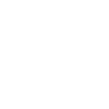
t = 0.00 s
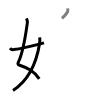
t = 3.50 s
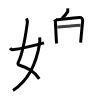
t = 6.75 s
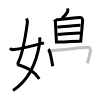
t = 10.25 s
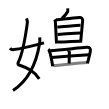
t = 13.50 s
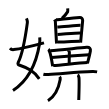
t = 17.00 s

The animated SVG that drew these frames (rendered in a browser with its animation timeline set to each time). Animation: 17 SMIL elements (animate=17); one cycle of 17.00 s.

<svg width="109px" height="109px" viewBox="0 0 px 109px" xmlns="http://www.w3.org/2000/svg" xmlns:xlink="http://www.w3.org/1999/xlink" xml:space="preserve" version="1.1"  baseProfile="full">
<path d="M26.48,18.37c0.39,1.04,1.08,2.74,0.89,4.24C26.38,30,22.55,53.76,18.23,62.4c-0.89,1.77,0.4,2.46,0.89,2.63C28.5,68.25,34,71.16,39.25,78.78" style="fill:none;stroke:black;stroke-width:3;opacity:0">
  <animate attributeType="CSS" attributeName="opacity" from="0" to="1" begin="0s" dur="1s" repeatCount="0" fill="freeze" />
</path>
<path d="M39.75,37.39c0.08,1.27,0.14,4.34-0.16,6.18C37.18,58.41,30.23,79.46,13,90.5" style="fill:none;stroke:black;stroke-width:3;opacity:0">
  <animate attributeType="CSS" attributeName="opacity" from="0" to="1" begin="1s" dur="1s" repeatCount="0" fill="freeze" />
</path>
<path d="M10,48.22c0.75,0.94,1.75,1.62,3.75,1.39c2.15-0.24,21.34-4.35,30.25-6.73" style="fill:none;stroke:black;stroke-width:3;opacity:0">
  <animate attributeType="CSS" attributeName="opacity" from="0" to="1" begin="2s" dur="1s" repeatCount="0" fill="freeze" />
</path>
<path d="M67.69,8.42c0.06,1.08,0.18,2.94,0.03,3.18c-0.97,1.59-3.46,4.76-5.75,6.85" style="fill:none;stroke:black;stroke-width:3;opacity:0">
  <animate attributeType="CSS" attributeName="opacity" from="0" to="1" begin="3s" dur="1s" repeatCount="0" fill="freeze" />
</path>
<path d="M54.36,19.57c0.4,0.56,0.98,0.97,0.98,1.72c0,0.74,1.08,19.95,1.08,20.32c0,0.37,0.13,1.15,0.27,1.89" style="fill:none;stroke:black;stroke-width:3;opacity:0">
  <animate attributeType="CSS" attributeName="opacity" from="0" to="1" begin="4s" dur="1s" repeatCount="0" fill="freeze" />
</path>
<path d="M56,19.8c2.25-0.09,21.67-2.24,23.73-2.35c1.71-0.09,2.91,1.26,2.92,3.13c0,0.9-1.13,11.85-2.01,21.93" style="fill:none;stroke:black;stroke-width:3;opacity:0">
  <animate attributeType="CSS" attributeName="opacity" from="0" to="1" begin="5s" dur="1s" repeatCount="0" fill="freeze" />
</path>
<path d="M57.31,26.99c4.45-0.13,19.6-1.66,23.21-1.66" style="fill:none;stroke:black;stroke-width:3;opacity:0">
  <animate attributeType="CSS" attributeName="opacity" from="0" to="1" begin="6s" dur="1s" repeatCount="0" fill="freeze" />
</path>
<path d="M57.5,34.48c5.97-0.31,16.96-1.6,22.76-1.6" style="fill:none;stroke:black;stroke-width:3;opacity:0">
  <animate attributeType="CSS" attributeName="opacity" from="0" to="1" begin="7s" dur="1s" repeatCount="0" fill="freeze" />
</path>
<path d="M57.71,42.06c4.48,0,16.26-0.83,22.06-0.83" style="fill:none;stroke:black;stroke-width:3;opacity:0">
  <animate attributeType="CSS" attributeName="opacity" from="0" to="1" begin="8s" dur="1s" repeatCount="0" fill="freeze" />
</path>
<path d="M48.35,49.27c0.3,0.25,0.81,1.43,0.97,1.75c1.35,2.62,2.58,10.24,3.38,15.13" style="fill:none;stroke:black;stroke-width:3;opacity:0">
  <animate attributeType="CSS" attributeName="opacity" from="0" to="1" begin="9s" dur="1s" repeatCount="0" fill="freeze" />
</path>
<path d="M50.27,50.63c10.67-0.65,28.5-2.75,36.47-3.3c2.92-0.2,4.09,1.18,3.64,3.7c-0.47,2.66-1.79,8.12-2.94,12.32" style="fill:none;stroke:black;stroke-width:3;opacity:0">
  <animate attributeType="CSS" attributeName="opacity" from="0" to="1" begin="10s" dur="1s" repeatCount="0" fill="freeze" />
</path>
<path d="M68.46,50.34c-0.03,0.33,0.94,1.04,0.91,1.98c-0.1,3.52-0.18,10.19-0.18,11.21" style="fill:none;stroke:black;stroke-width:3;opacity:0">
  <animate attributeType="CSS" attributeName="opacity" from="0" to="1" begin="11s" dur="1s" repeatCount="0" fill="freeze" />
</path>
<path d="M51.69,57.41c3.48-0.25,34.55-2.61,37.42-2.72" style="fill:none;stroke:black;stroke-width:3;opacity:0">
  <animate attributeType="CSS" attributeName="opacity" from="0" to="1" begin="12s" dur="1s" repeatCount="0" fill="freeze" />
</path>
<path d="M53.25,65.44c7.68-0.27,23.67-2.49,34.27-2.93" style="fill:none;stroke:black;stroke-width:3;opacity:0">
  <animate attributeType="CSS" attributeName="opacity" from="0" to="1" begin="13s" dur="1s" repeatCount="0" fill="freeze" />
</path>
<path d="M43.38,74.19c1.28,0.34,3.63,0.4,4.91,0.34c13.32-0.57,27.45-2.7,44.36-2.99c2.13-0.04,3.41,0.16,4.48,0.33" style="fill:none;stroke:black;stroke-width:3;opacity:0">
  <animate attributeType="CSS" attributeName="opacity" from="0" to="1" begin="14s" dur="1s" repeatCount="0" fill="freeze" />
</path>
<path d="M59.59,76.75c0.63,0.8,0.75,2.05,0.61,2.85c-1.28,7.21-3.7,15.9-12.24,21.15" style="fill:none;stroke:black;stroke-width:3;opacity:0">
  <animate attributeType="CSS" attributeName="opacity" from="0" to="1" begin="15s" dur="1s" repeatCount="0" fill="freeze" />
</path>
<path d="M77.59,74.91c0.73,0.38,1.17,1.69,1.32,2.44c0.15,0.75,0,17.97-0.15,22.66" style="fill:none;stroke:black;stroke-width:3;opacity:0">
  <animate attributeType="CSS" attributeName="opacity" from="0" to="1" begin="16s" dur="1s" repeatCount="0" fill="freeze" />
</path>
</svg>
